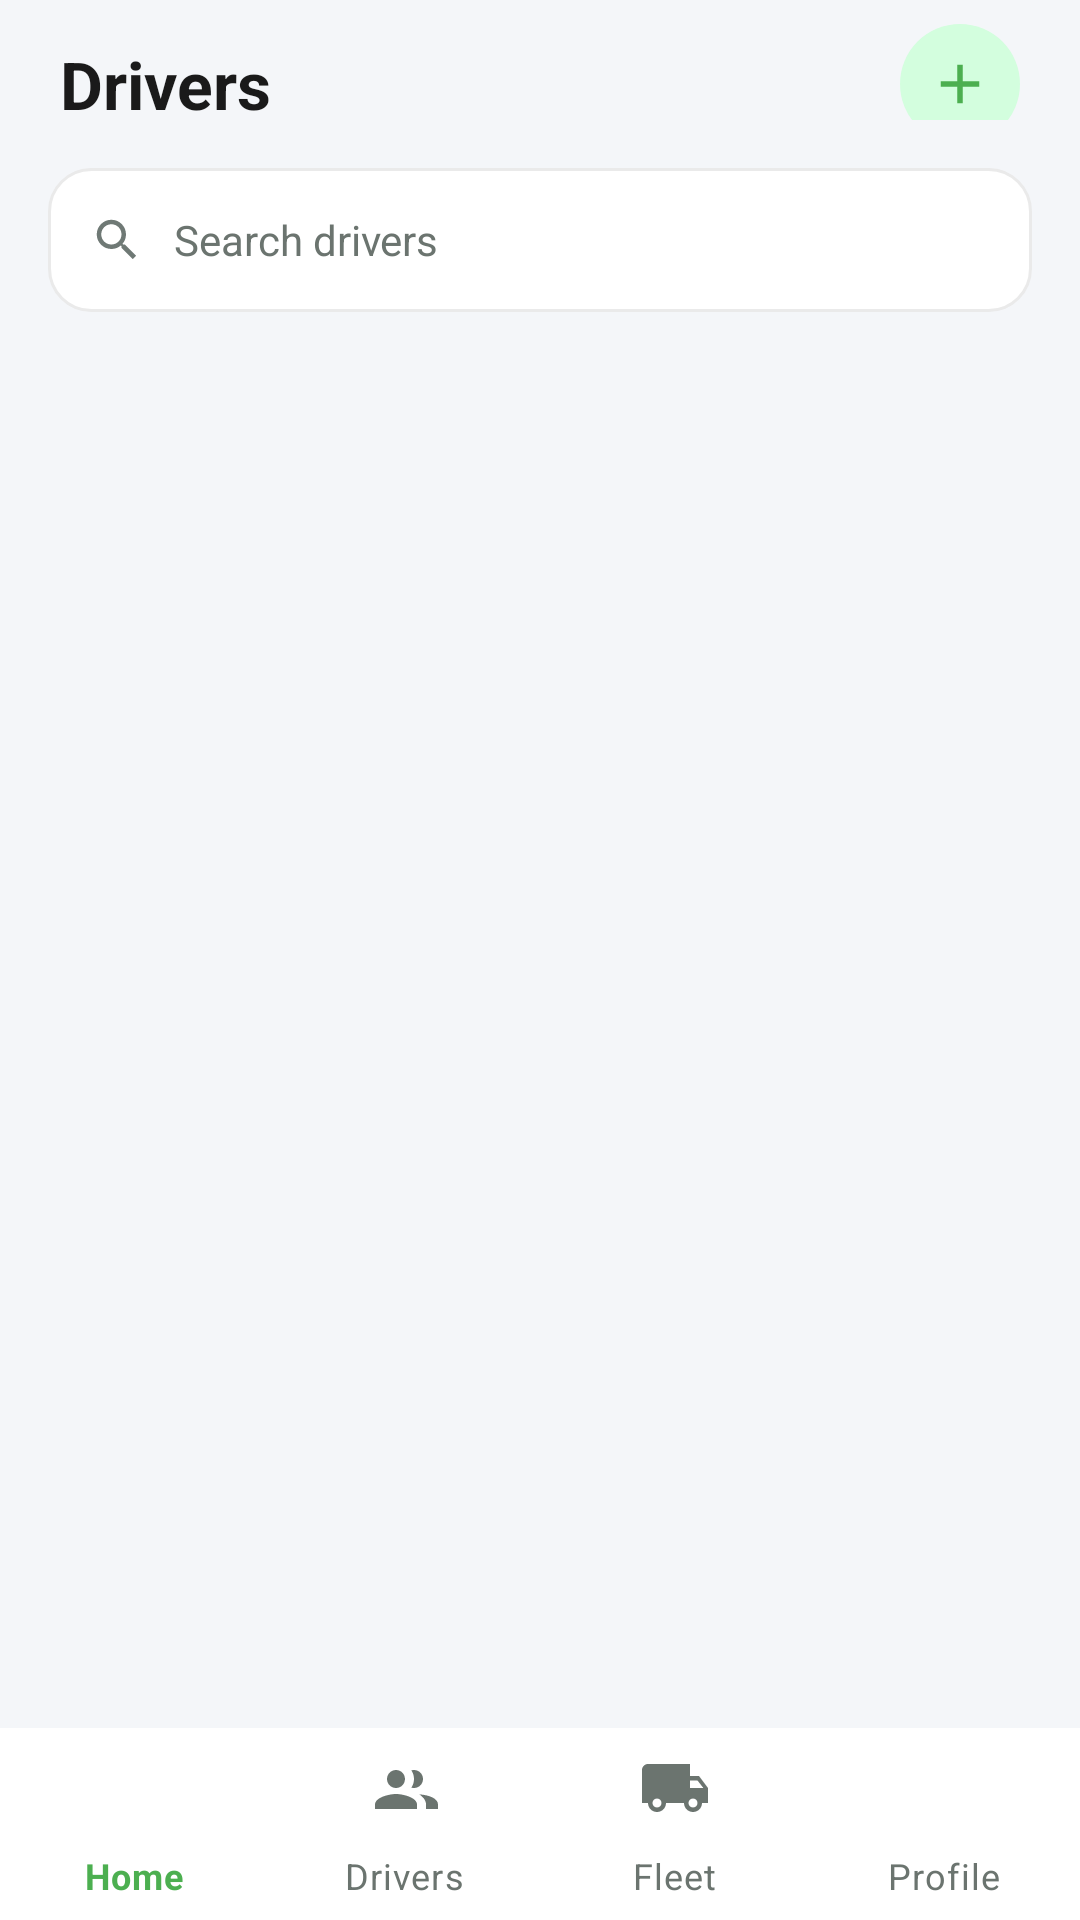

The Android layout XML behind this screen, and the referenced resources:
<!-- AndroidManifest.xml: application theme Theme.Takago -->
<!-- res/layout/activity_truck_owner_drivers.xml -->
<?xml version="1.0" encoding="utf-8"?>
<LinearLayout
    xmlns:android="http://schemas.android.com/apk/res/android"
    xmlns:app="http://schemas.android.com/apk/res-auto"
    android:layout_width="match_parent"
    android:layout_height="match_parent"
    android:background="#F4F6F9"
    android:orientation="vertical">

        
        <RelativeLayout
            android:id="@+id/headerContainer"
            android:layout_width="match_parent"
            android:layout_height="wrap_content"
            android:background="#F4F6F9"
            android:paddingStart="20dp"
            android:paddingEnd="20dp"
            android:paddingBottom="16dp">

            <TextView
                android:layout_width="wrap_content"
                android:layout_height="wrap_content"
                android:layout_centerVertical="true"
                android:text="Drivers"
                android:textColor="@color/color_text_primary"
                android:textSize="22sp"
                android:textStyle="bold" />

            <ImageView
                android:id="@+id/btnAddDriver"
                android:layout_width="40dp"
                android:layout_height="40dp"
                android:layout_alignParentEnd="true"
                android:layout_centerVertical="true"
                android:background="@drawable/bg_circle_green_light"
                android:padding="9dp"
                android:src="@drawable/ic_add"
                app:tint="@color/color_primary" />

        </RelativeLayout>

        <ScrollView
            android:layout_width="match_parent"
            android:layout_height="0dp"
            android:layout_weight="1">

            <LinearLayout
                android:layout_width="match_parent"
                android:layout_height="wrap_content"
                android:orientation="vertical"
                android:paddingStart="16dp"
                android:paddingEnd="16dp"
                android:paddingBottom="16dp">

                <LinearLayout
                    android:layout_width="match_parent"
                    android:layout_height="48dp"
                    android:background="@drawable/bg_input"
                    android:gravity="center_vertical"
                    android:orientation="horizontal"
                    android:paddingStart="14dp"
                    android:paddingEnd="14dp">

                    <ImageView
                        android:layout_width="18dp"
                        android:layout_height="18dp"
                        android:src="@drawable/ic_search" />

                    <TextView
                        android:layout_width="wrap_content"
                        android:layout_height="wrap_content"
                        android:layout_marginStart="10dp"
                        android:text="Search drivers"
                        android:textColor="@color/color_text_muted"
                        android:textSize="14sp" />

                </LinearLayout>

                <LinearLayout
                    android:id="@+id/driverListContainer"
                    android:layout_width="match_parent"
                    android:layout_height="wrap_content"
                    android:layout_marginTop="16dp"
                    android:orientation="vertical" />

            </LinearLayout>

        </ScrollView>

    <com.google.android.material.bottomnavigation.BottomNavigationView
        android:id="@+id/bottomNav"
        style="@style/AppBottomNavigation"
        android:layout_width="match_parent"
        android:layout_height="64dp"
        android:background="@color/color_surface"
        app:itemIconTint="@color/bottom_nav_selector"
        app:itemTextColor="@color/bottom_nav_selector"
        app:labelVisibilityMode="labeled"
        app:menu="@menu/truck_owner_bottom_nav_menu" />

</LinearLayout>
<!-- resources referenced by this layout -->
<resources>
  <color name="color_primary">#4CAF50</color>
  <color name="color_surface">#FFFFFF</color>
  <color name="color_text_muted">#6B746F</color>
  <color name="color_text_primary">#1A1A1A</color>
  <!-- drawable bg_circle_green_light (drawable) -->
  <?xml version="1.0" encoding="utf-8"?>
  <shape xmlns:android="http://schemas.android.com/apk/res/android">
  
      <solid android:color="#D3FEDE"/>
  
      <corners android:radius="100dp"/>
  
  </shape>
  <!-- drawable bg_input (drawable) -->
  <?xml version="1.0" encoding="utf-8"?>
  <shape xmlns:android="http://schemas.android.com/apk/res/android">
      <solid android:color="@color/color_surface" />
      <corners android:radius="14dp" />
      <stroke android:width="1dp" android:color="@color/color_border_light" />
  </shape>
  <!-- drawable ic_add (drawable) -->
  <?xml version="1.0" encoding="utf-8"?>
  <vector xmlns:android="http://schemas.android.com/apk/res/android"
      android:width="24dp"
      android:height="24dp"
      android:viewportWidth="24"
      android:viewportHeight="24"
      android:tint="@color/color_surface">
      <path
          android:fillColor="@color/black"
          android:pathData="M19,13h-6v6h-2v-6L5,13v-2h6L11,5h2v6h6v2z" />
  </vector>
  <!-- drawable ic_search (drawable) -->
  <?xml version="1.0" encoding="utf-8"?>
  <vector xmlns:android="http://schemas.android.com/apk/res/android"
      android:width="24dp"
      android:height="24dp"
      android:viewportWidth="24"
      android:viewportHeight="24"
      android:tint="@color/color_text_hint">
      <path
          android:fillColor="@color/black"
          android:pathData="M15.5,14h-0.79l-0.28,-0.27C15.41,12.59 16,11.11 16,9.5C16,5.91 13.09,3 9.5,3S3,5.91 3,9.5S5.91,16 9.5,16c1.61,0 3.09,-0.59 4.23,-1.57l0.27,0.28v0.79l5,4.99L20.49,19l-4.99,-5zM9.5,14C7.01,14 5,11.99 5,9.5S7.01,5 9.5,5S14,7.01 14,9.5S11.99,14 9.5,14z" />
  </vector>
  <style name="AppBottomNavigation" parent="Widget.MaterialComponents.BottomNavigationView">
          <item name="android:background">@drawable/bg_bottom_nav</item>
          <item name="itemIconTint">@color/bottom_nav_selector</item>
          <item name="itemTextColor">@color/bottom_nav_selector</item>
          <item name="labelVisibilityMode">labeled</item>
      </style>
  <style name="Theme.Takago" parent="Base.Theme.Takago" />
  <color name="color_border_light">#EAEAEA</color>
  <color name="black">#FF000000</color>
  <color name="color_text_hint">#6F7975</color>
  <style name="Base.Theme.Takago" parent="Theme.Material3.DayNight.NoActionBar">
          
          
      </style>
</resources>
